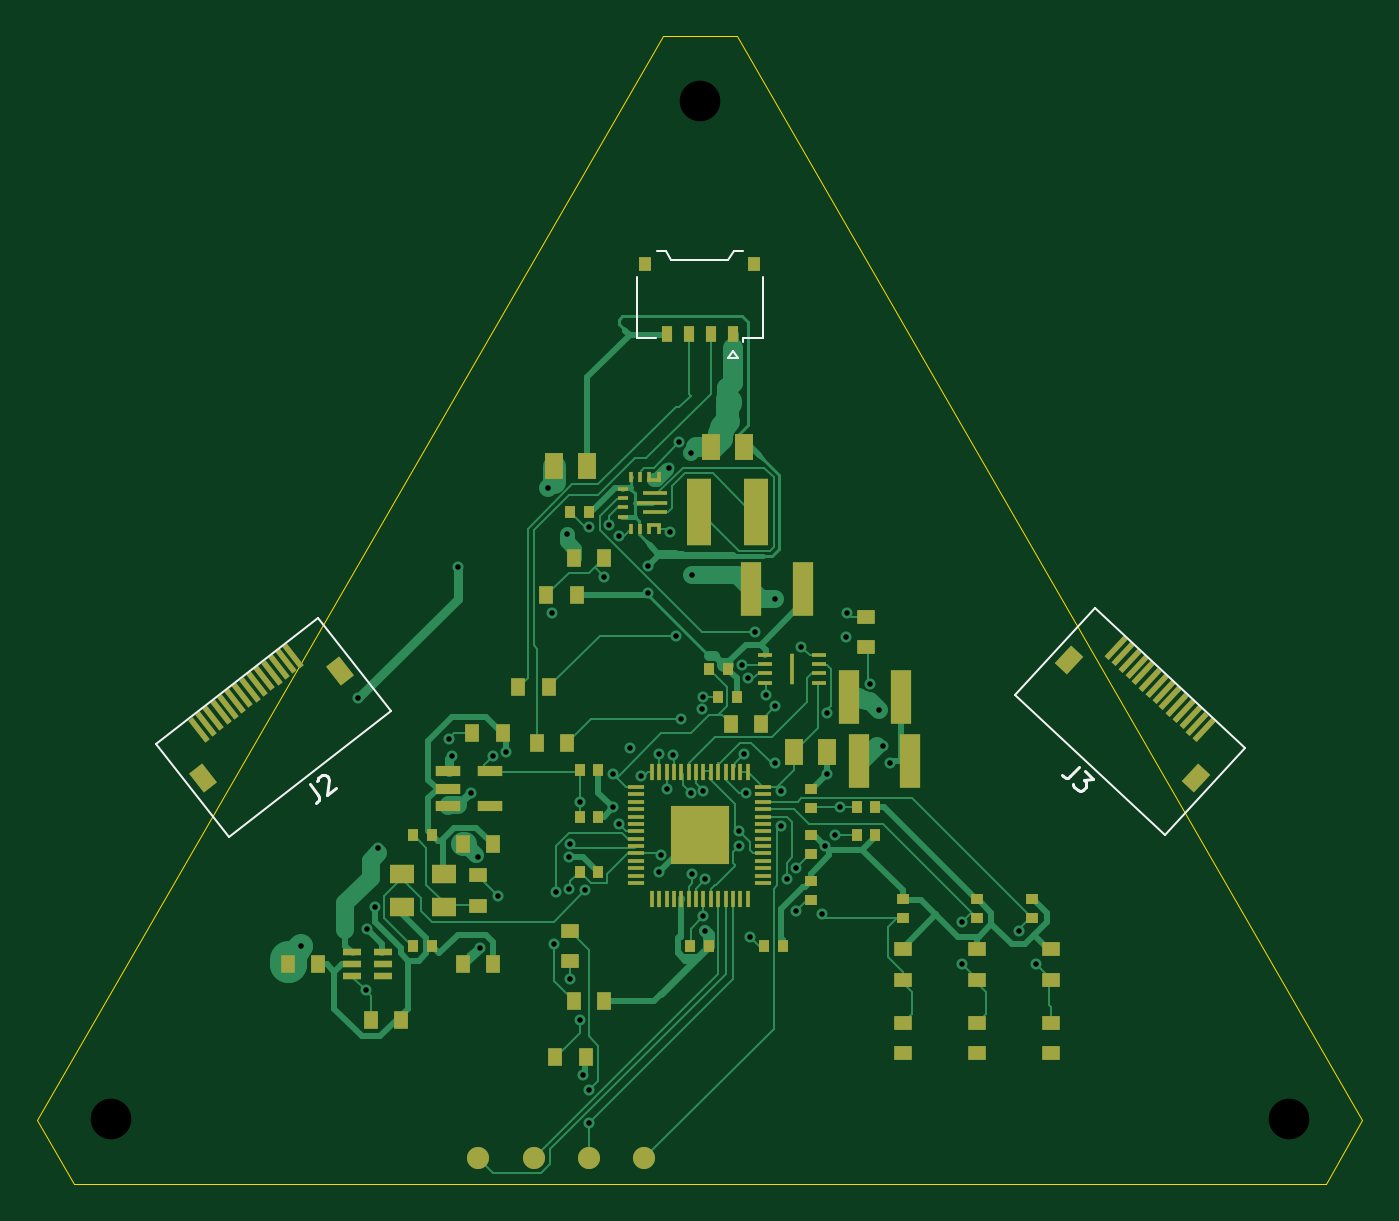
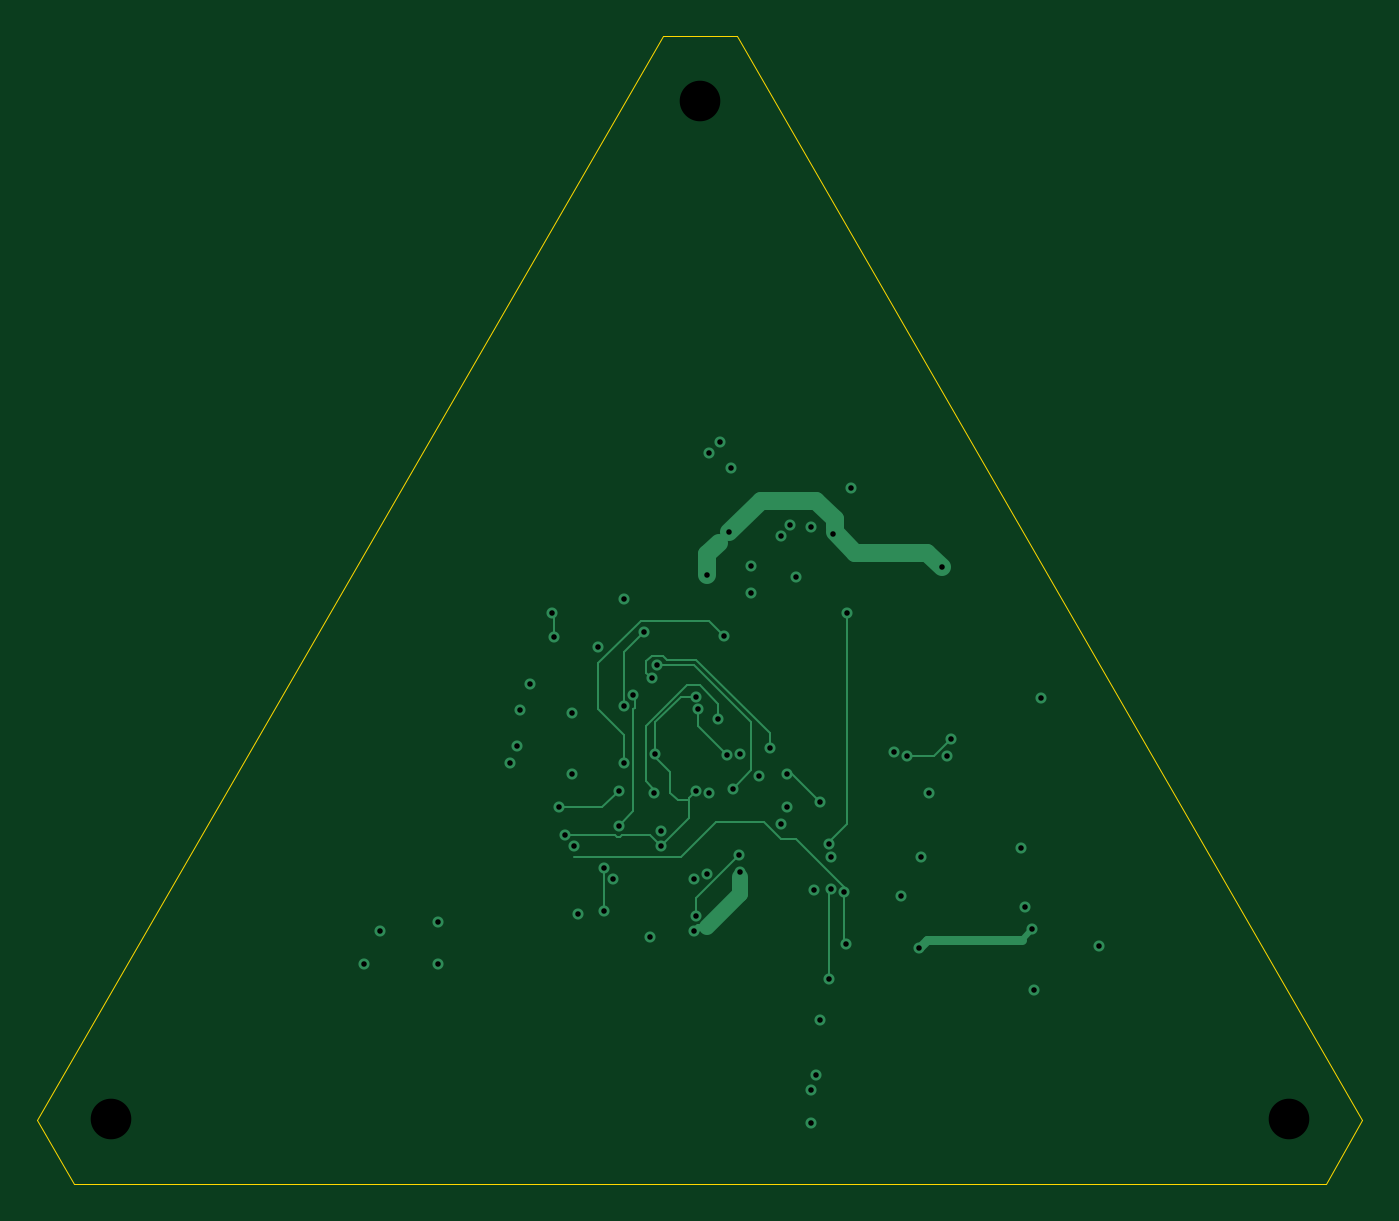
Circuit board: 10 layer files. Board 71.8 x 62.2 mm.
- bottom_copper: main-B_Cu.gbl (8529 bytes)
- bottom_mask: main-B_Mask.gbs (492 bytes)
- paste: main-B_Paste.gbp (487 bytes)
- bottom_silk: main-B_Silkscreen.gbo (488 bytes)
- outline: main-Edge_Cuts.gm1 (819 bytes)
- top_copper: main-F_Cu.gtl (47764 bytes)
- top_mask: main-F_Mask.gts (8826 bytes)
- paste: main-F_Paste.gtp (32899 bytes)
- top_silk: main-F_Silkscreen.gto (3157 bytes)
- drill: main.drl (1753 bytes)

=== bottom_copper: main-B_Cu.gbl (8529 bytes, source omitted) ===
=== bottom_mask: main-B_Mask.gbs ===
%TF.GenerationSoftware,KiCad,Pcbnew,9.0.9-9.0.9~ubuntu24.04.1*%
%TF.CreationDate,2026-11-17T07:34:37+00:00*%
%TF.ProjectId,main,6d61696e-2e6b-4696-9361-645f70636258,rev?*%
%TF.SameCoordinates,Original*%
%TF.FileFunction,Soldermask,Bot*%
%TF.FilePolarity,Negative*%
%FSLAX46Y46*%
G04 Gerber Fmt 4.6, Leading zero omitted, Abs format (unit mm)*
G04 Created by KiCad (PCBNEW 9.0.9-9.0.9~ubuntu24.04.1) date 2026-11-17 07:34:37*
%MOMM*%
%LPD*%
G01*
G04 APERTURE LIST*
G04 APERTURE END LIST*
M02*

=== paste: main-B_Paste.gbp ===
%TF.GenerationSoftware,KiCad,Pcbnew,9.0.9-9.0.9~ubuntu24.04.1*%
%TF.CreationDate,2026-11-17T07:34:37+00:00*%
%TF.ProjectId,main,6d61696e-2e6b-4696-9361-645f70636258,rev?*%
%TF.SameCoordinates,Original*%
%TF.FileFunction,Paste,Bot*%
%TF.FilePolarity,Positive*%
%FSLAX46Y46*%
G04 Gerber Fmt 4.6, Leading zero omitted, Abs format (unit mm)*
G04 Created by KiCad (PCBNEW 9.0.9-9.0.9~ubuntu24.04.1) date 2026-11-17 07:34:37*
%MOMM*%
%LPD*%
G01*
G04 APERTURE LIST*
G04 APERTURE END LIST*
M02*

=== bottom_silk: main-B_Silkscreen.gbo ===
%TF.GenerationSoftware,KiCad,Pcbnew,9.0.9-9.0.9~ubuntu24.04.1*%
%TF.CreationDate,2026-11-17T07:34:37+00:00*%
%TF.ProjectId,main,6d61696e-2e6b-4696-9361-645f70636258,rev?*%
%TF.SameCoordinates,Original*%
%TF.FileFunction,Legend,Bot*%
%TF.FilePolarity,Positive*%
%FSLAX46Y46*%
G04 Gerber Fmt 4.6, Leading zero omitted, Abs format (unit mm)*
G04 Created by KiCad (PCBNEW 9.0.9-9.0.9~ubuntu24.04.1) date 2026-11-17 07:34:37*
%MOMM*%
%LPD*%
G01*
G04 APERTURE LIST*
G04 APERTURE END LIST*
M02*

=== outline: main-Edge_Cuts.gm1 ===
%TF.GenerationSoftware,KiCad,Pcbnew,9.0.9-9.0.9~ubuntu24.04.1*%
%TF.CreationDate,2026-11-17T07:34:37+00:00*%
%TF.ProjectId,main,6d61696e-2e6b-4696-9361-645f70636258,rev?*%
%TF.SameCoordinates,Original*%
%TF.FileFunction,Profile,NP*%
%FSLAX46Y46*%
G04 Gerber Fmt 4.6, Leading zero omitted, Abs format (unit mm)*
G04 Created by KiCad (PCBNEW 9.0.9-9.0.9~ubuntu24.04.1) date 2026-11-17 07:34:37*
%MOMM*%
%LPD*%
G01*
G04 APERTURE LIST*
%TA.AperFunction,Profile*%
%ADD10C,0.050000*%
%TD*%
G04 APERTURE END LIST*
D10*
X64107318Y-134435897D02*
X98000000Y-75732051D01*
X66107317Y-137900000D02*
X64107318Y-134435897D01*
X98000000Y-75732051D02*
X102000000Y-75732051D01*
X102000000Y-75732051D02*
X135892681Y-134435897D01*
X133892682Y-137900000D02*
X66107317Y-137900000D01*
X135892681Y-134435897D02*
X133892682Y-137900000D01*
M02*

=== top_copper: main-F_Cu.gtl (47764 bytes, source omitted) ===
=== top_mask: main-F_Mask.gts (8826 bytes, source omitted) ===
=== paste: main-F_Paste.gtp (32899 bytes, source omitted) ===
=== top_silk: main-F_Silkscreen.gto ===
%TF.GenerationSoftware,KiCad,Pcbnew,9.0.9-9.0.9~ubuntu24.04.1*%
%TF.CreationDate,2026-11-17T07:34:37+00:00*%
%TF.ProjectId,main,6d61696e-2e6b-4696-9361-645f70636258,rev?*%
%TF.SameCoordinates,Original*%
%TF.FileFunction,Legend,Top*%
%TF.FilePolarity,Positive*%
%FSLAX46Y46*%
G04 Gerber Fmt 4.6, Leading zero omitted, Abs format (unit mm)*
G04 Created by KiCad (PCBNEW 9.0.9-9.0.9~ubuntu24.04.1) date 2026-11-17 07:34:37*
%MOMM*%
%LPD*%
G01*
G04 APERTURE LIST*
%ADD10C,0.150000*%
%ADD11C,0.120000*%
G04 APERTURE END LIST*
D10*
X78897460Y-116261687D02*
X79337218Y-116824551D01*
X79337218Y-116824551D02*
X79387646Y-116966442D01*
X79387646Y-116966442D02*
X79371232Y-117100125D01*
X79371232Y-117100125D02*
X79287976Y-117225601D01*
X79287976Y-117225601D02*
X79212927Y-117284235D01*
X79293814Y-116072880D02*
X79302021Y-116006039D01*
X79302021Y-116006039D02*
X79347752Y-115909880D01*
X79347752Y-115909880D02*
X79535374Y-115763294D01*
X79535374Y-115763294D02*
X79639740Y-115742184D01*
X79639740Y-115742184D02*
X79706581Y-115750391D01*
X79706581Y-115750391D02*
X79802740Y-115796122D01*
X79802740Y-115796122D02*
X79861374Y-115871171D01*
X79861374Y-115871171D02*
X79911802Y-116013061D01*
X79911802Y-116013061D02*
X79813316Y-116815160D01*
X79813316Y-116815160D02*
X80301133Y-116434036D01*
X120563634Y-115293423D02*
X120076493Y-115815818D01*
X120076493Y-115815818D02*
X119944238Y-115887821D01*
X119944238Y-115887821D02*
X119809633Y-115892522D01*
X119809633Y-115892522D02*
X119672678Y-115829920D01*
X119672678Y-115829920D02*
X119603025Y-115764967D01*
X120842245Y-115553232D02*
X121294988Y-115975421D01*
X121294988Y-115975421D02*
X120791395Y-116026699D01*
X120791395Y-116026699D02*
X120895874Y-116124128D01*
X120895874Y-116124128D02*
X120933050Y-116223906D01*
X120933050Y-116223906D02*
X120935401Y-116291209D01*
X120935401Y-116291209D02*
X120905275Y-116393337D01*
X120905275Y-116393337D02*
X120742894Y-116567469D01*
X120742894Y-116567469D02*
X120643116Y-116604646D01*
X120643116Y-116604646D02*
X120575813Y-116606996D01*
X120575813Y-116606996D02*
X120473684Y-116576870D01*
X120473684Y-116576870D02*
X120264726Y-116382014D01*
X120264726Y-116382014D02*
X120227550Y-116282235D01*
X120227550Y-116282235D02*
X120225199Y-116214933D01*
D11*
%TO.C,J2*%
X83253576Y-112281142D02*
X74506657Y-119114986D01*
X70566424Y-114071717D01*
X79313343Y-107237874D01*
X83253576Y-112281142D01*
%TO.C,J3*%
X129541408Y-114292549D02*
X125176619Y-118973213D01*
X117058592Y-111403031D01*
X121423382Y-106722367D01*
X129541408Y-114292549D01*
%TO.C,J4*%
X96590000Y-88760000D02*
X96590000Y-92090000D01*
X96590000Y-92090000D02*
X97640000Y-92090000D01*
X98160000Y-87370000D02*
X97660000Y-87370000D01*
X98460000Y-87870000D02*
X98160000Y-87370000D01*
X101540000Y-87870000D02*
X98460000Y-87870000D01*
X101550000Y-93153553D02*
X102050000Y-93153553D01*
X101800000Y-92800000D02*
X101550000Y-93153553D01*
X101840000Y-87370000D02*
X101540000Y-87870000D01*
X102050000Y-93153553D02*
X101800000Y-92800000D01*
X102340000Y-87370000D02*
X101840000Y-87370000D01*
X102360000Y-92090000D02*
X102360000Y-92300000D01*
X103410000Y-88760000D02*
X103410000Y-92090000D01*
X103410000Y-92090000D02*
X102360000Y-92090000D01*
%TD*%
M02*

=== drill: main.drl ===
M48
; DRILL file {KiCad 9.0.9-9.0.9~ubuntu24.04.1} date 2026-11-17T07:34:37+0000
; FORMAT={-:-/ absolute / metric / decimal}
; #@! TF.CreationDate,2026-11-17T07:34:37+00:00
; #@! TF.GenerationSoftware,Kicad,Pcbnew,9.0.9-9.0.9~ubuntu24.04.1
; #@! TF.FileFunction,MixedPlating,1,4
FMAT,2
METRIC
; #@! TA.AperFunction,Plated,PTH,ViaDrill
T1C0.300
; #@! TA.AperFunction,NonPlated,NPTH,ComponentDrill
T2C2.200
%
G90
G05
T1
X78.4Y-125.0
X81.5Y-111.6
X81.9Y-127.4
X82.0Y-124.1
X82.4Y-122.9
X82.6Y-119.7
X86.4Y-113.8
X86.6Y-114.7
X86.9Y-104.5
X87.6Y-116.7
X88.0Y-120.2
X88.1Y-125.1
X88.8Y-114.7
X89.1Y-122.3
X89.5Y-114.5
X91.8Y-100.2
X92.0Y-107.0
X92.1Y-124.9
X92.2Y-122.1
X92.8Y-102.7
X92.9Y-120.2
X92.9Y-121.9
X93.0Y-119.5
X93.0Y-126.8
X93.5Y-117.2
X93.5Y-129.0
X93.7Y-132.0
X93.8Y-122.0
X94.0Y-102.3
X94.0Y-132.8
X94.0Y-134.6
X94.8Y-105.0
X95.1Y-102.2
X95.3Y-115.7
X95.3Y-117.5
X95.6Y-102.8
X95.6Y-118.4
X96.2Y-114.3
X96.8Y-115.8
X97.2Y-104.45
X97.2Y-105.9
X97.8Y-114.6
X97.8Y-121.0
X97.9Y-120.1
X98.2Y-116.5
X98.325Y-99.125
X98.4Y-102.6
X98.55Y-114.65
X98.7Y-108.2
X98.9Y-97.7
X99.0Y-112.7
X99.5Y-98.3
X99.5Y-116.7
X99.6Y-104.9
X99.6Y-121.1
X100.1Y-112.2
X100.2Y-111.5
X100.2Y-116.6
X100.2Y-123.4
X100.3Y-121.4
X100.3Y-124.2
X102.1Y-118.8
X102.1Y-119.6
X102.3Y-109.8
X102.4Y-114.6
X102.5Y-116.7
X102.6Y-110.5
X102.7Y-124.5
X103.0Y-108.0
X103.6Y-111.4
X104.1Y-106.2
X104.1Y-112.0
X104.1Y-115.1
X104.4Y-116.6
X104.4Y-118.5
X104.7Y-121.4
X105.2Y-120.8
X105.2Y-123.1
X105.5Y-108.8
X106.6Y-123.3
X106.8Y-119.6
X106.9Y-112.4
X106.9Y-115.7
X107.3Y-119.0
X107.6Y-117.5
X107.9Y-108.3
X108.0Y-107.0
X109.2Y-110.8
X109.725Y-112.25
X109.9Y-114.2
X110.3Y-115.1
X114.2Y-123.7
X114.2Y-126.0
X117.3Y-124.2
X118.2Y-126.0
T2
X68.107Y-134.4
X100.0Y-79.268
X131.893Y-134.4
M30
